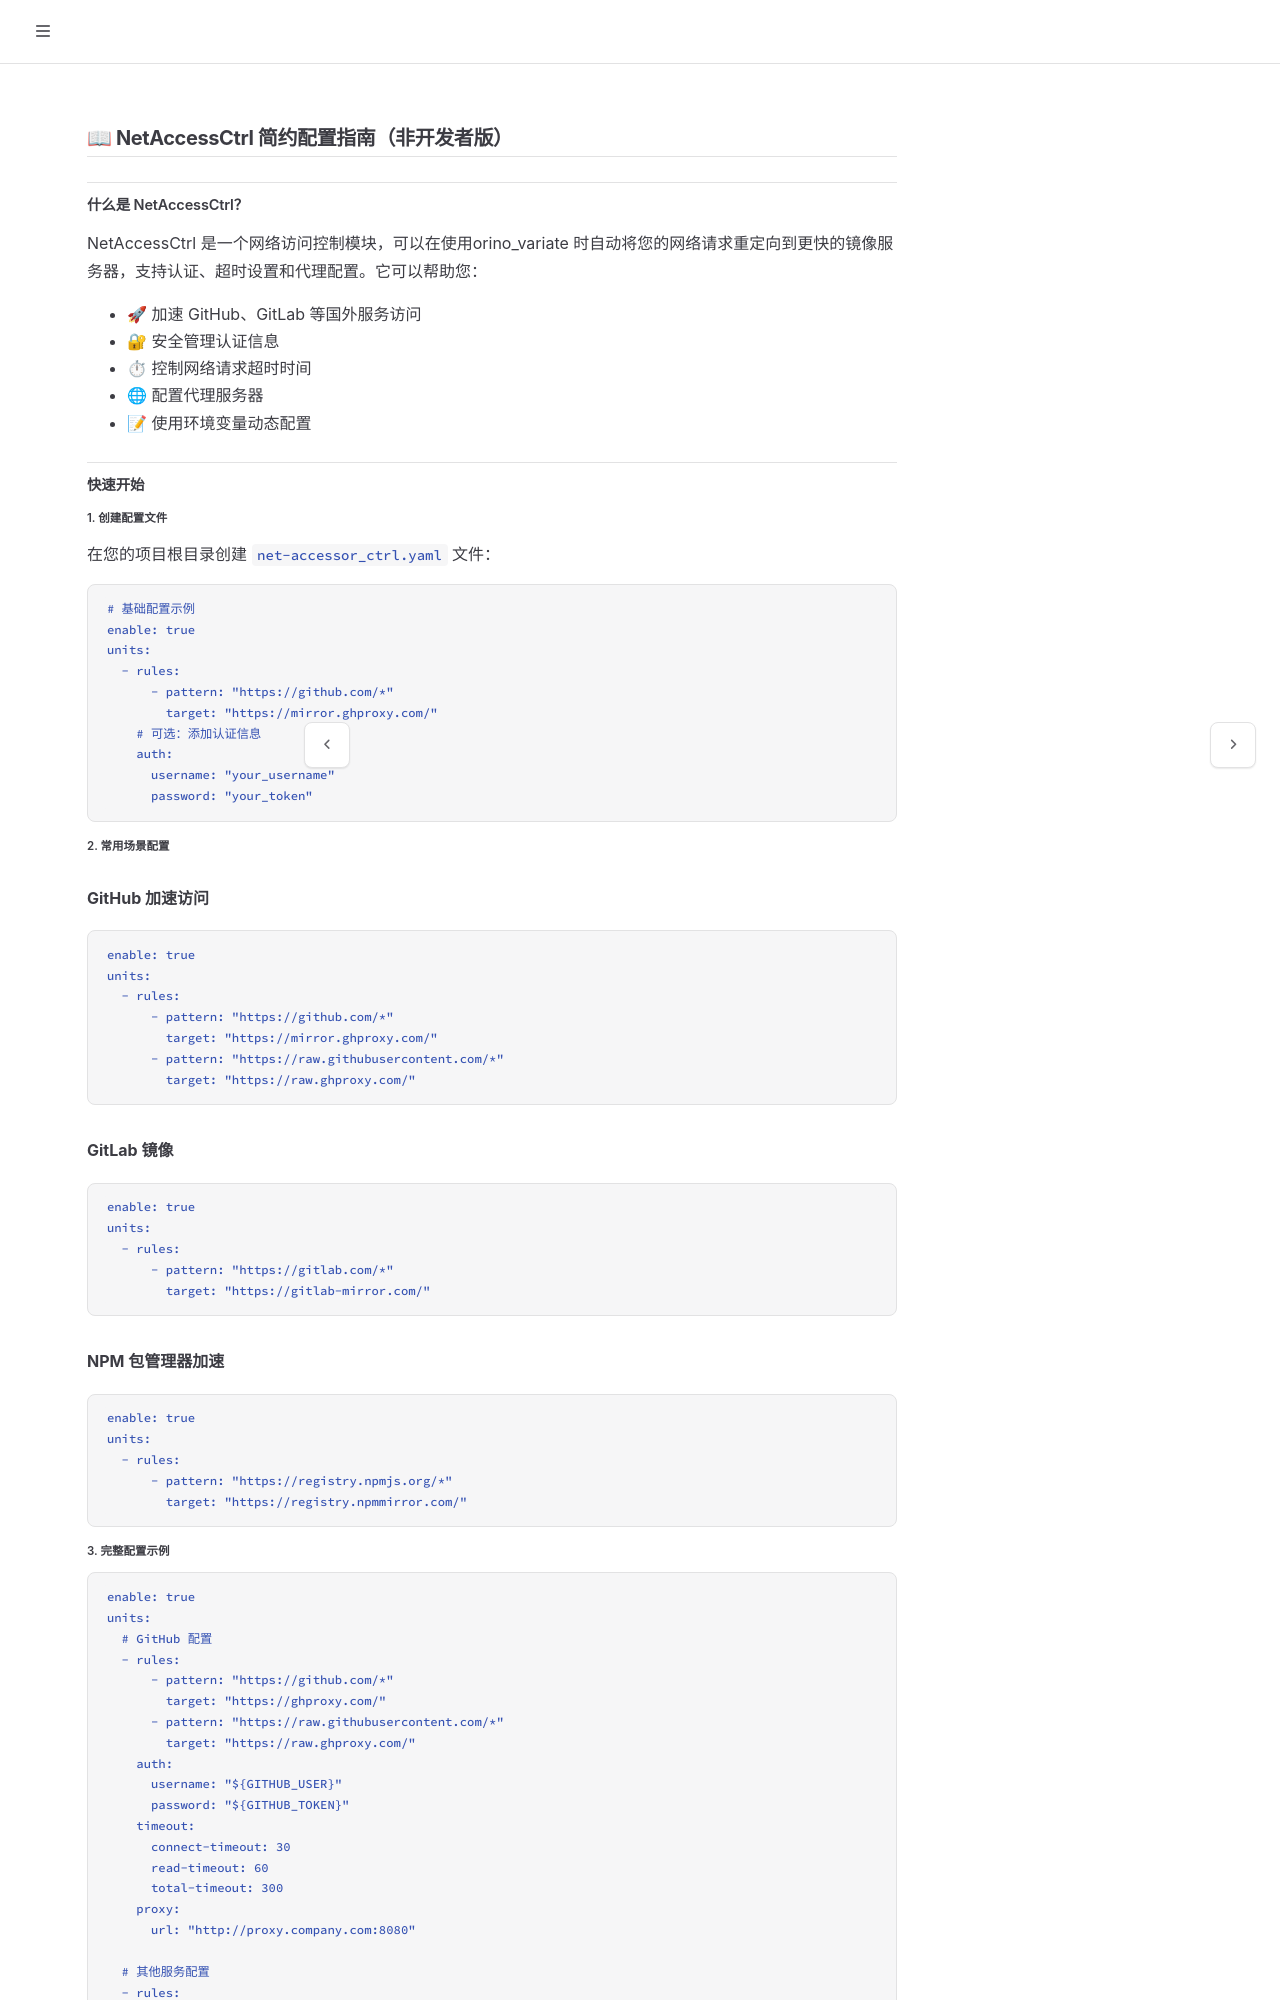

repository: galaxio-labs/operator-docs · page: config/net-access-ctrl-guide.html · generator: mdbook

# 📖 NetAccessCtrl 简约配置指南（非开发者版）

## 什么是 NetAccessCtrl？

NetAccessCtrl 是一个网络访问控制模块，可以在使用orino_variate 时自动将您的网络请求重定向到更快的镜像服务器，支持认证、超时设置和代理配置。它可以帮助您：

- 🚀 加速 GitHub、GitLab 等国外服务访问
- 🔐 安全管理认证信息
- ⏱ 控制网络请求超时时间
- 🌐 配置代理服务器
- 📝 使用环境变量动态配置

## 快速开始

### 1. 创建配置文件

在您的项目根目录创建 `net-accessor_ctrl.yaml` 文件：

```yaml
# 基础配置示例
enable: true
units:
  - rules:
      - pattern: "https://github.com/*"
        target: "https://mirror.ghproxy.com/"
    # 可选：添加认证信息
    auth:
      username: "your_username"
      password: "your_token"
```

### 2. 常用场景配置

#### GitHub 加速访问
```yaml
enable: true
units:
  - rules:
      - pattern: "https://github.com/*"
        target: "https://mirror.ghproxy.com/"
      - pattern: "https://raw.githubusercontent.com/*"
        target: "https://raw.ghproxy.com/"
```

#### GitLab 镜像
```yaml
enable: true
units:
  - rules:
      - pattern: "https://gitlab.com/*"
        target: "https://gitlab-mirror.com/"
```

#### NPM 包管理器加速
```yaml
enable: true
units:
  - rules:
      - pattern: "https://registry.npmjs.org/*"
        target: "https://registry.npmmirror.com/"
```
